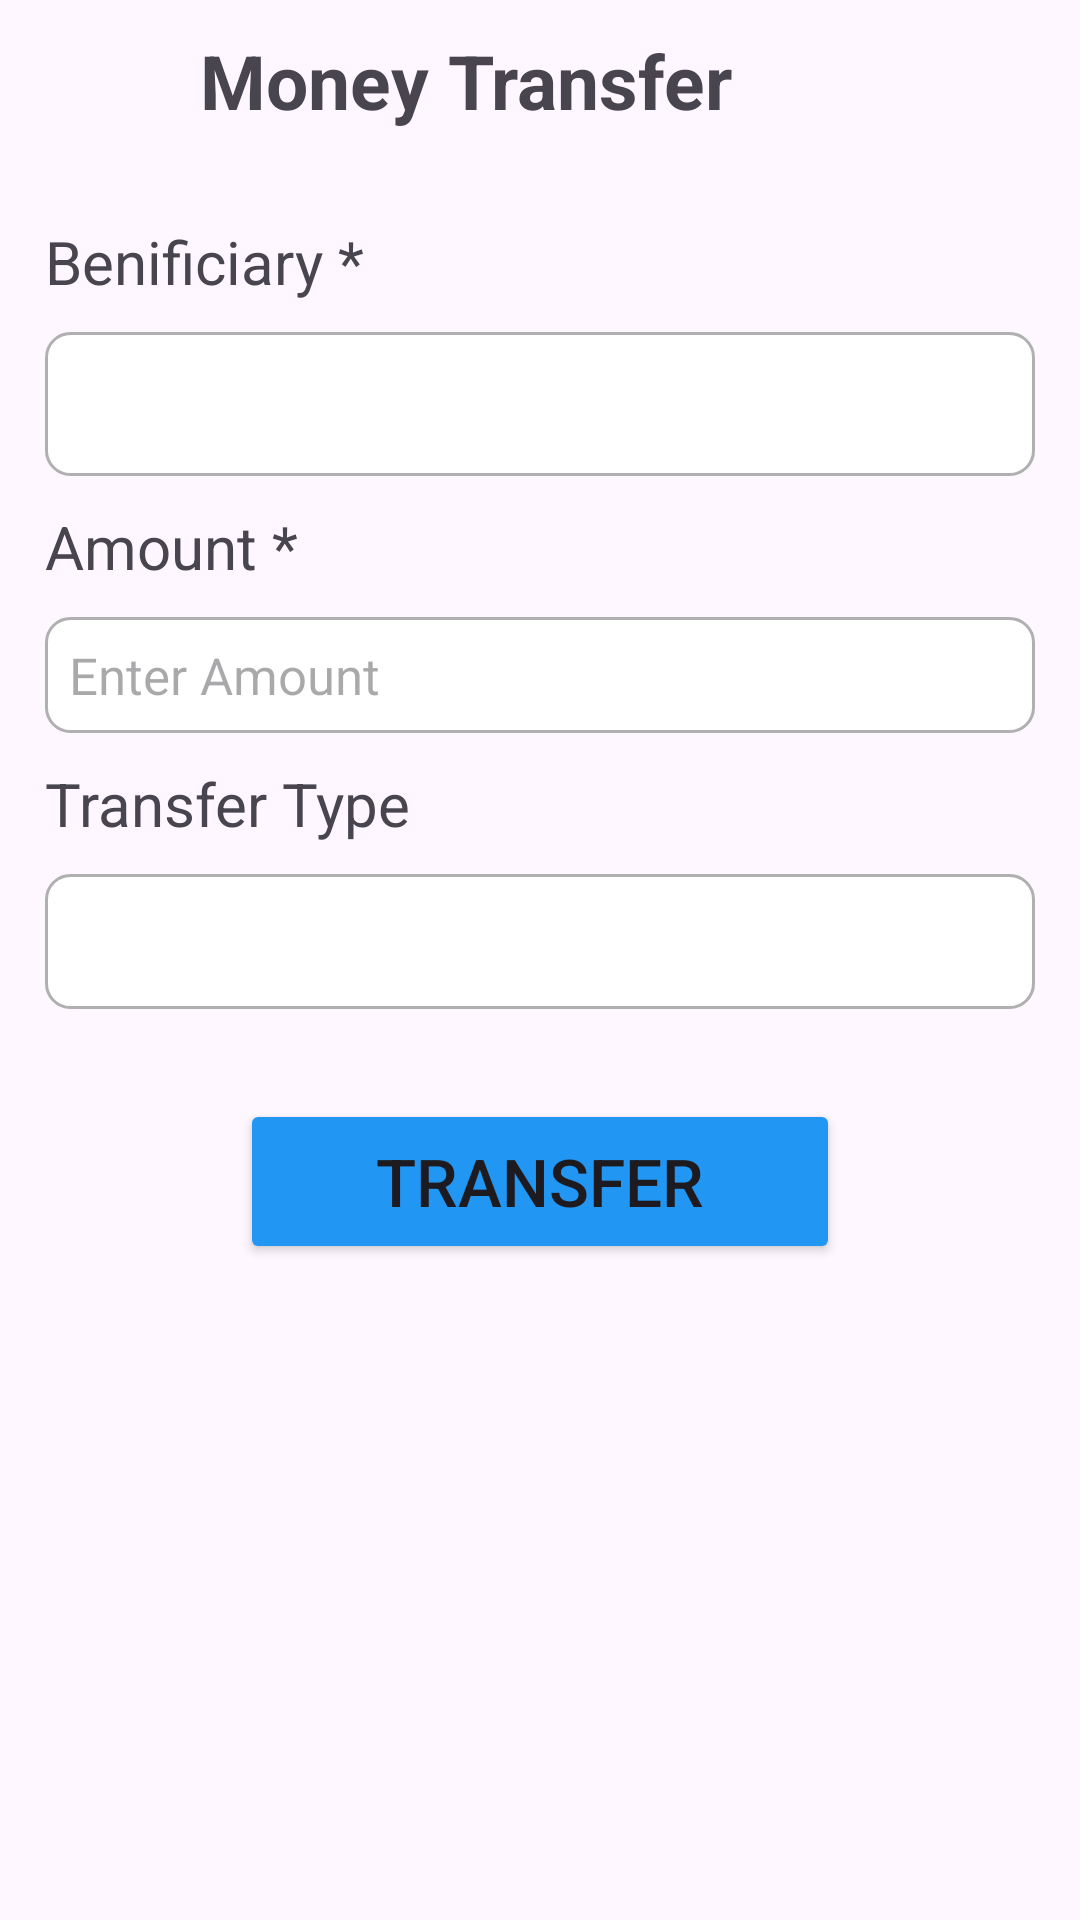

Produce the Android XML layout that renders to this screen, including the resource entries it uses.
<!-- AndroidManifest.xml: application theme Theme.TradeApp -->
<!-- res/layout/activity_money_transfer.xml -->
<?xml version="1.0" encoding="utf-8"?>
<androidx.constraintlayout.widget.ConstraintLayout xmlns:android="http://schemas.android.com/apk/res/android"
    xmlns:app="http://schemas.android.com/apk/res-auto"
    xmlns:tools="http://schemas.android.com/tools"
    android:id="@+id/main"
    android:layout_width="match_parent"
    android:layout_height="match_parent"
    tools:context=".MoneyTransfer">
    <LinearLayout
        android:id="@+id/topBarMoney"
        android:layout_width="match_parent"
        android:layout_height="wrap_content"
        android:orientation="horizontal"
        app:layout_constraintTop_toTopOf="parent"
        app:layout_constraintStart_toStartOf="parent"
        >
        <TextView
            android:layout_width="0dp"
            android:layout_weight="1"
            android:layout_height="wrap_content"
            android:text="Money Transfer"
            android:gravity="center"
            android:padding="10dp"
            android:textSize="25dp"
            android:textStyle="bold"
            />
        <ImageView
            android:layout_width="30sp"
            android:id="@+id/ic_closeMoney"
            android:layout_height="30sp"
            android:src="@drawable/ic_close"
            android:layout_margin="10dp"
            />
    </LinearLayout>
    <LinearLayout
        android:layout_width="match_parent"
        android:layout_height="wrap_content"
        app:layout_constraintTop_toBottomOf="@+id/topBarMoney"
        android:id="@+id/mobileData"
        android:layout_marginTop="20dp"
        android:paddingHorizontal="15dp"
        android:orientation="vertical"
        >
        <TextView
            android:layout_width="match_parent"
            android:layout_height="wrap_content"
            android:text="Benificiary *"
            android:textSize="20sp"
            />
        <Spinner
            android:id="@+id/spinnerBeneficiary"
            android:layout_width="match_parent"
            android:layout_height="48dp"
            android:layout_marginTop="10dp"
            android:background="@drawable/edittext_gray_border"
            />
        <TextView
            android:layout_width="match_parent"
            android:layout_height="wrap_content"
            android:text="Amount *"
            android:textSize="20sp"
            android:layout_marginTop="10dp"
            />
        <EditText
            android:layout_width="match_parent"
            android:layout_height="wrap_content"
            android:background="@drawable/edittext_gray_border"
            android:hint="Enter Amount"
            android:textSize="17sp"
            android:layout_marginTop="10dp"
            />
        <TextView
            android:layout_width="match_parent"
            android:layout_height="wrap_content"
            android:text="Transfer Type"
            android:layout_marginTop="10dp"
            android:textSize="20sp"
            />
        <Spinner
            android:id="@+id/spinnerTransfer"
            android:layout_width="match_parent"
            android:layout_height="45dp"
            android:layout_marginTop="10dp"
            android:background="@drawable/edittext_gray_border" />
        <Button
            android:layout_width="200dp"
            android:layout_height="55dp"
            android:text="@string/transfer"
            android:textSize="22dp"
            android:backgroundTint="@color/blue"
            android:layout_marginTop="30dp"
            android:layout_gravity="center_horizontal"
            />
    </LinearLayout>
</androidx.constraintlayout.widget.ConstraintLayout>
<!-- resources referenced by this layout -->
<resources>
  <color name="blue">#2196F3</color>
  <!-- drawable edittext_gray_border (drawable) -->
  <?xml version="1.0" encoding="utf-8"?>
  <shape xmlns:android="http://schemas.android.com/apk/res/android"
      android:shape="rectangle">
      <stroke
          android:width="1dp"
          android:color="#B0B0B0"
          />
      <corners android:radius="8dp"/>
      <solid android:color="#FFFFFF"/>
      <padding
          android:left="8dp"
          android:top="8dp"
          android:right="8dp"
          android:bottom="8dp"
          />
  </shape>
  <string name="transfer">Transfer</string>
  <style name="Theme.TradeApp" parent="Base.Theme.TradeApp" />
  <style name="Base.Theme.TradeApp" parent="Theme.Material3.Light.NoActionBar">
      </style>
</resources>
